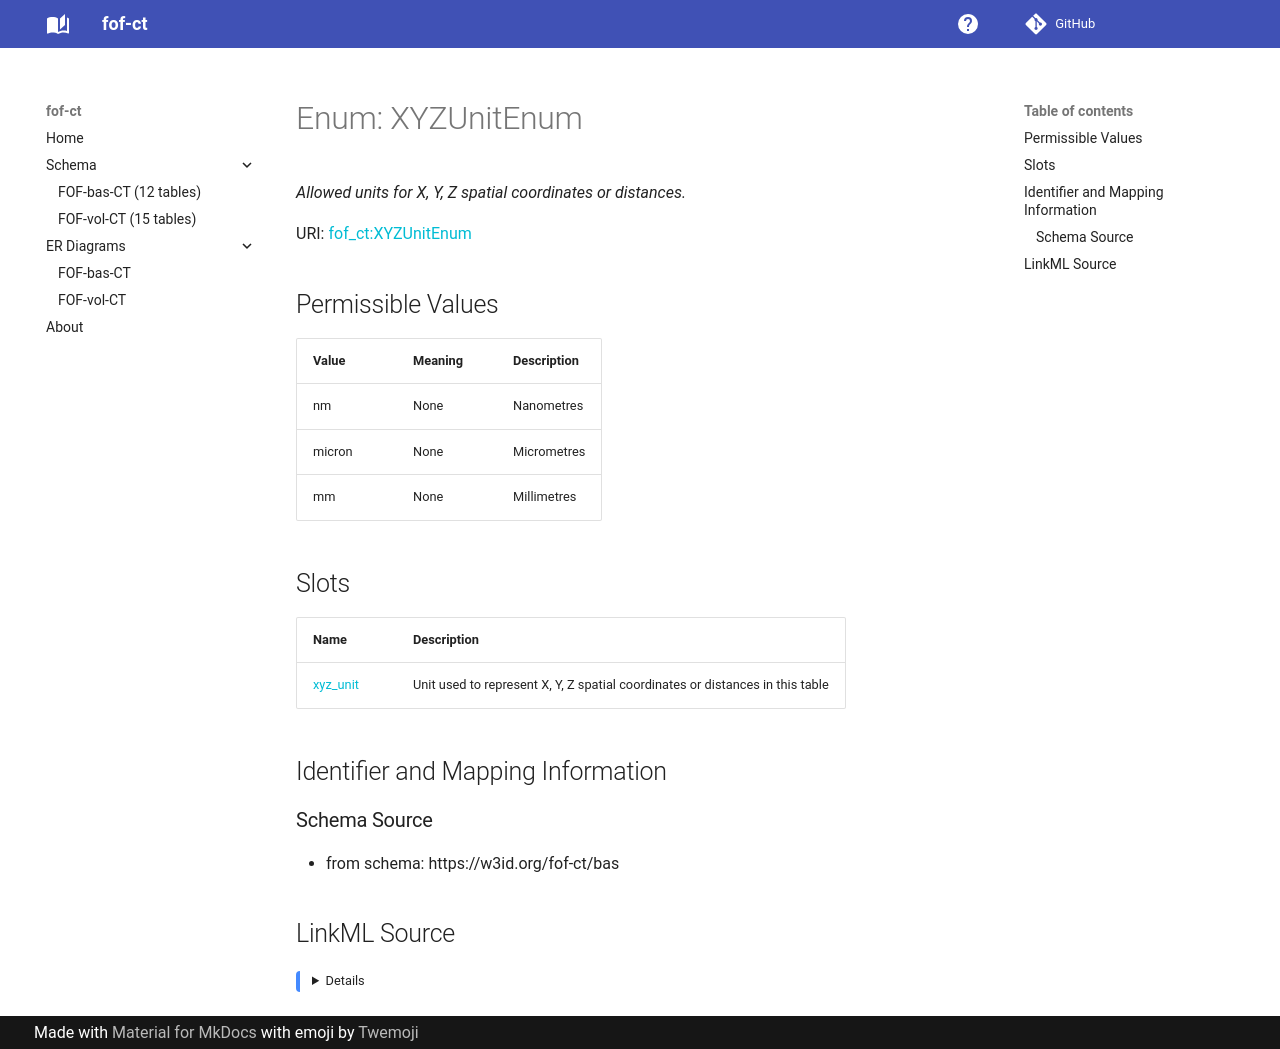

repository: strambc/fof-ct-linkml · page: bas/XYZUnitEnum/index.html · generator: mkdocs

---
search:
  boost: 2.0
---


# Enum: XYZUnitEnum 




_Allowed units for X, Y, Z spatial coordinates or distances._



<div data-search-exclude markdown="1">

URI: [fof_ct:XYZUnitEnum](https://w3id.org/fof-ct/XYZUnitEnum)

## Permissible Values
| Value | Meaning | Description |
| --- | --- | --- |
| nm | None | Nanometres |
| micron | None | Micrometres |
| mm | None | Millimetres |




## Slots

| Name | Description |
| ---  | --- |
| [xyz_unit](xyz_unit.md) | Unit used to represent X, Y, Z spatial coordinates or distances in this table |










## Identifier and Mapping Information





### Schema Source


* from schema: https://w3id.org/fof-ct/bas






## LinkML Source

<details>
```yaml
name: XYZUnitEnum
description: Allowed units for X, Y, Z spatial coordinates or distances.
from_schema: https://w3id.org/fof-ct/bas
rank: 1000
permissible_values:
  nm:
    text: nm
    description: Nanometres
  micron:
    text: micron
    description: Micrometres. Use 'micron' rather than the Greek symbol μm to avoid
      encoding issues.
  mm:
    text: mm
    description: Millimetres

```
</details>

</div>
